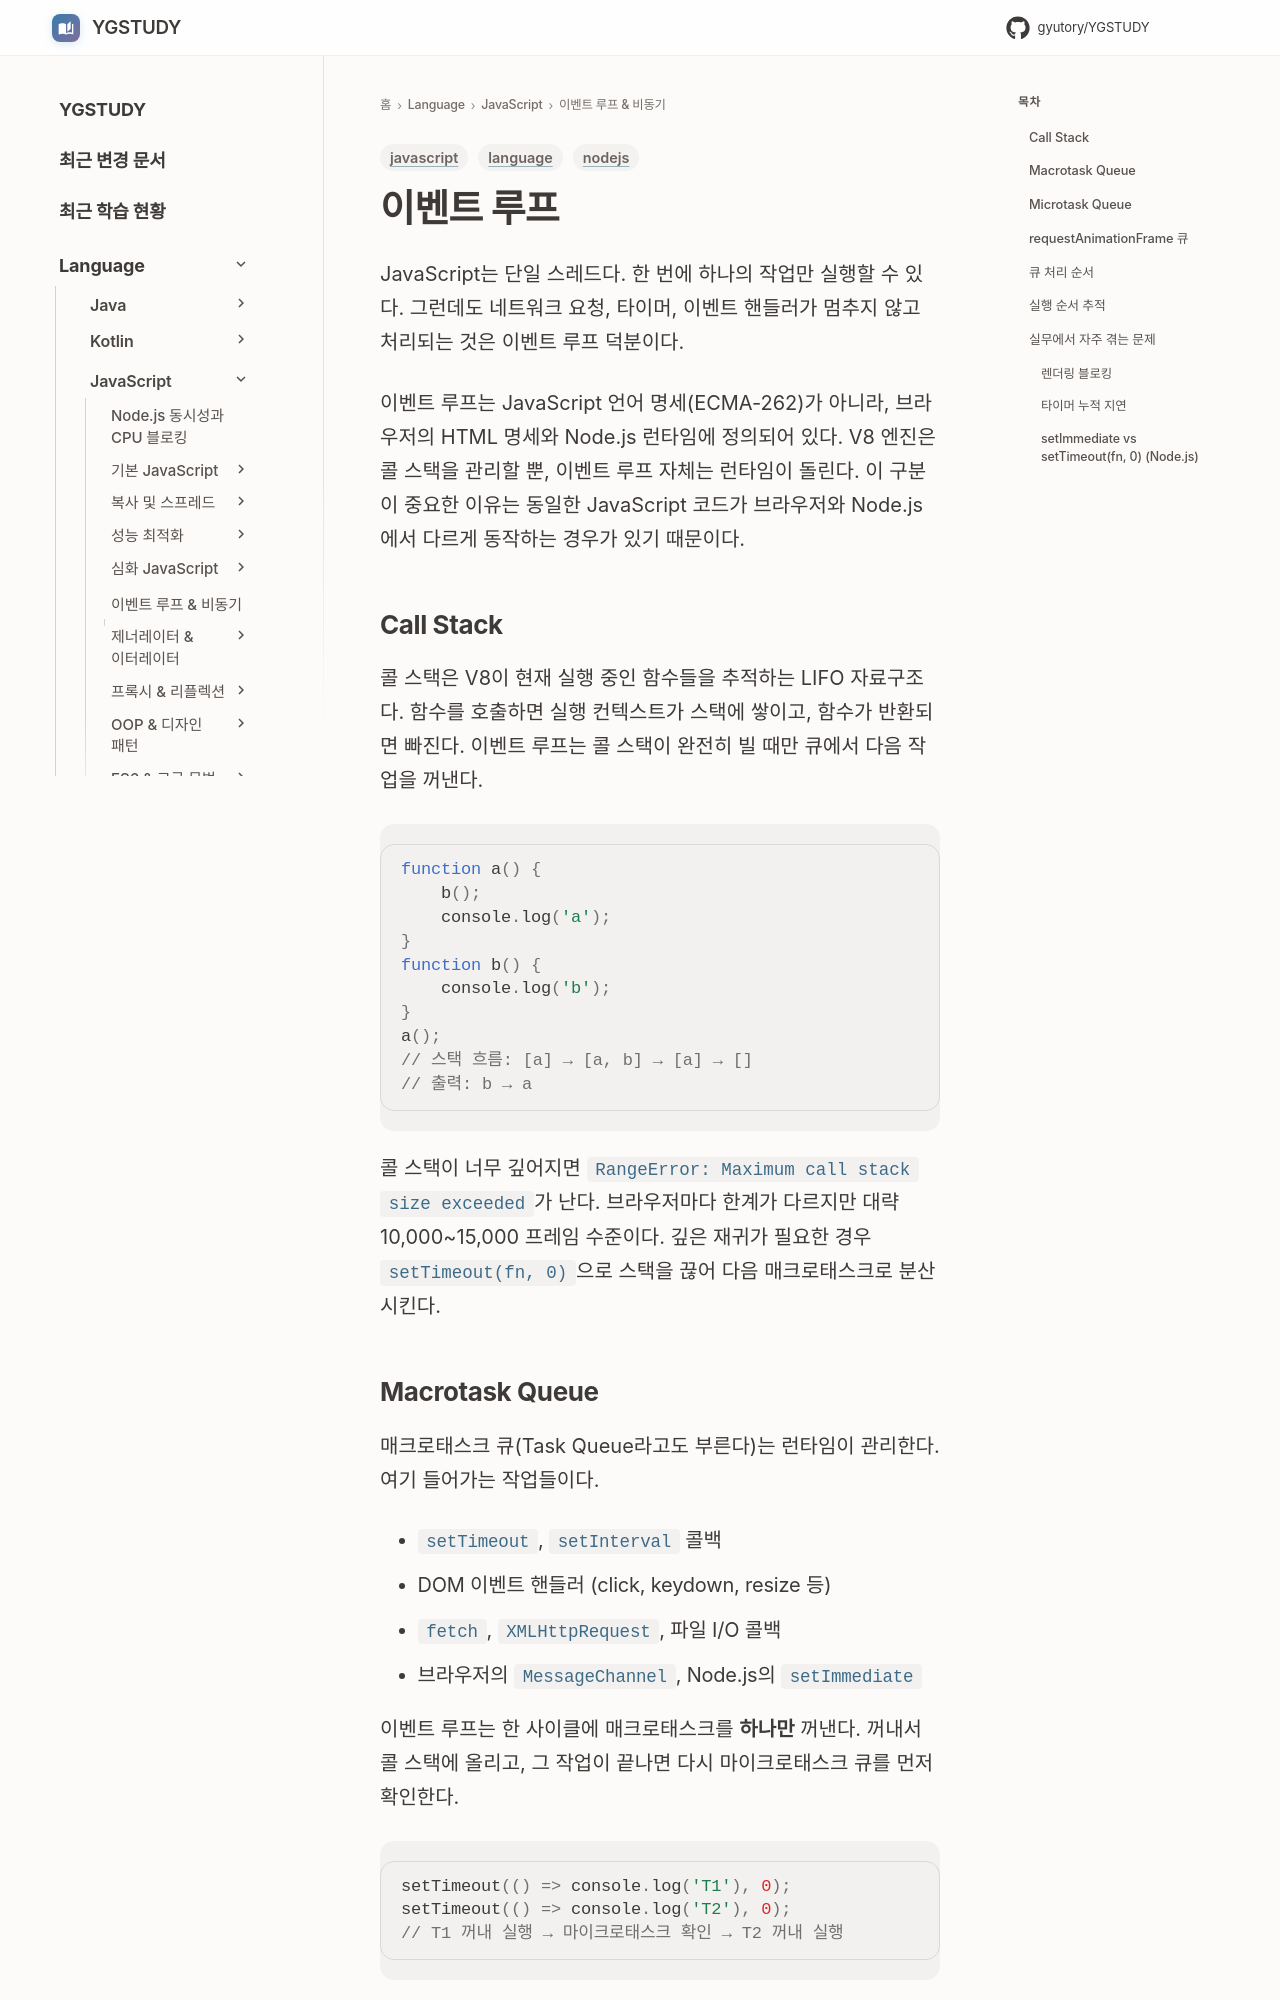

repository: GYUTORY/YGSTUDY · page: Language/JavaScript/05_이벤트_루프_비동기/Event_Loop/index.html · generator: mkdocs

---
title: 이벤트 루프
tags: [javascript, nodejs, language]
updated: 2026-08-03
---

# 이벤트 루프

JavaScript는 단일 스레드다. 한 번에 하나의 작업만 실행할 수 있다. 그런데도 네트워크 요청, 타이머, 이벤트 핸들러가 멈추지 않고 처리되는 것은 이벤트 루프 덕분이다.

이벤트 루프는 JavaScript 언어 명세(ECMA-262)가 아니라, 브라우저의 HTML 명세와 Node.js 런타임에 정의되어 있다. V8 엔진은 콜 스택을 관리할 뿐, 이벤트 루프 자체는 런타임이 돌린다. 이 구분이 중요한 이유는 동일한 JavaScript 코드가 브라우저와 Node.js에서 다르게 동작하는 경우가 있기 때문이다.

## Call Stack

콜 스택은 V8이 현재 실행 중인 함수들을 추적하는 LIFO 자료구조다. 함수를 호출하면 실행 컨텍스트가 스택에 쌓이고, 함수가 반환되면 빠진다. 이벤트 루프는 콜 스택이 완전히 빌 때만 큐에서 다음 작업을 꺼낸다.

```javascript
function a() {
    b();
    console.log('a');
}
function b() {
    console.log('b');
}
a();
// 스택 흐름: [a] → [a, b] → [a] → []
// 출력: b → a
```

콜 스택이 너무 깊어지면 `RangeError: Maximum call stack size exceeded`가 난다. 브라우저마다 한계가 다르지만 대략 10,000~15,000 프레임 수준이다. 깊은 재귀가 필요한 경우 `setTimeout(fn, 0)`으로 스택을 끊어 다음 매크로태스크로 분산시킨다.
